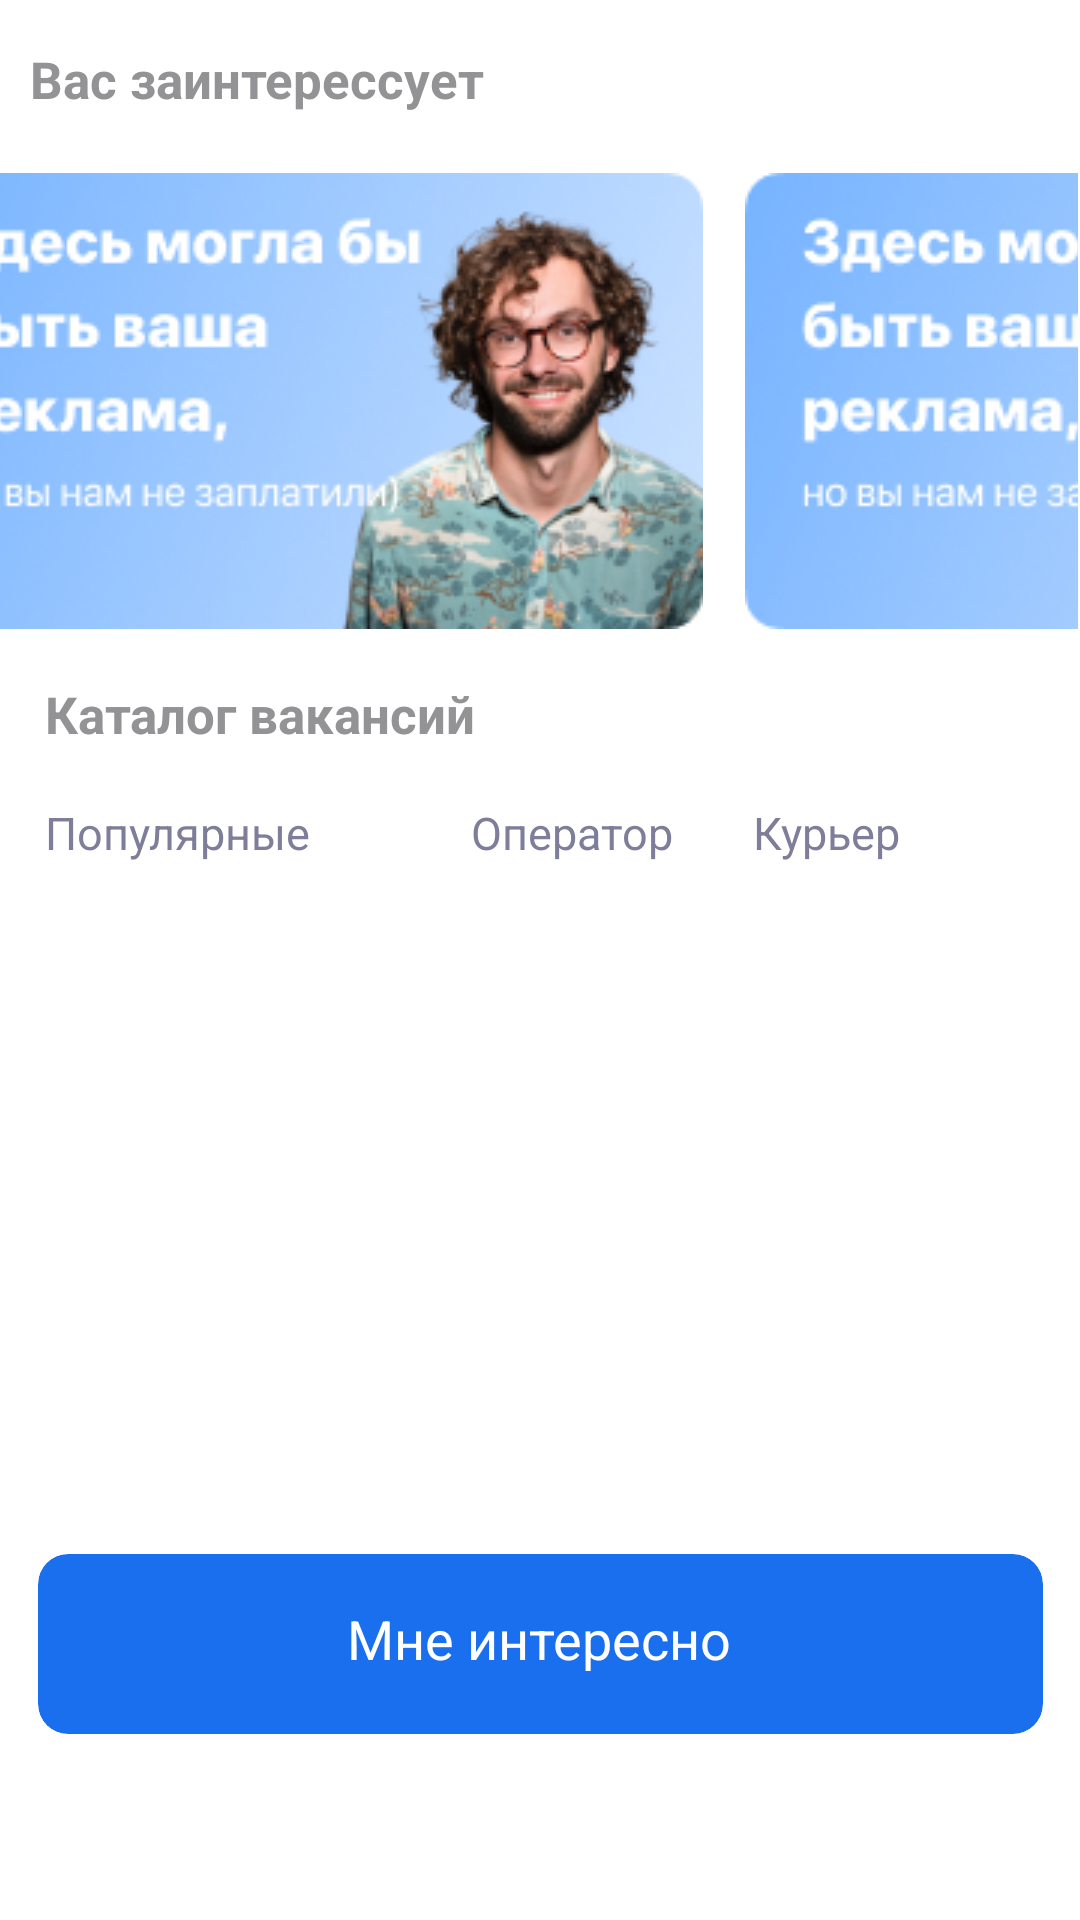

Here is an Android app screen rendered from its layout file. Give the layout XML and the strings, colors and styles it references.
<!-- AndroidManifest.xml: application theme Theme.Hackaton -->
<!-- res/layout/fragment_analizi.xml -->
<?xml version="1.0" encoding="utf-8"?>
<androidx.constraintlayout.widget.ConstraintLayout xmlns:android="http://schemas.android.com/apk/res/android"
    xmlns:app="http://schemas.android.com/apk/res-auto"
    xmlns:tools="http://schemas.android.com/tools"
    android:layout_width="match_parent"
    android:layout_height="match_parent"
    tools:context=".feature.ui.analizi.AnaliziFragment">

    

    <androidx.constraintlayout.widget.ConstraintLayout
        android:layout_width="0dp"
        android:layout_height="match_parent"
        app:layout_constraintEnd_toEndOf="parent"
        app:layout_constraintHorizontal_bias="0.0"
        app:layout_constraintStart_toStartOf="parent"
        app:layout_constraintTop_toTopOf="parent">

        <TextView
            android:id="@+id/bum"
            android:layout_width="wrap_content"
            android:layout_height="wrap_content"
            android:layout_marginStart="10dp"
            android:layout_marginTop="15dp"
            android:text="Вас заинтерессует"
            android:textColor="#939396"
            android:textSize="17sp"
            android:textStyle="bold"
            app:layout_constraintStart_toStartOf="parent"
            app:layout_constraintTop_toTopOf="parent" />

        <TextView
            android:id="@+id/textView4"
            android:layout_width="wrap_content"
            android:layout_height="wrap_content"

            android:layout_marginStart="15dp"
            android:layout_marginTop="16dp"
            android:layout_marginBottom="16dp"
            android:text="Каталог вакансий"
            android:textColor="#939396"
            android:textSize="17sp"
            android:textStyle="bold"
            app:layout_constraintBottom_toTopOf="@+id/horizontalScrollView2"
            app:layout_constraintStart_toStartOf="parent"
            app:layout_constraintTop_toBottomOf="@+id/scrollView2" />

        <HorizontalScrollView
            android:id="@+id/horizontalScrollView2"
            android:layout_width="355dp"
            android:layout_height="wrap_content"
            android:layout_marginTop="16dp"
            android:fillViewport="true"
            android:scrollbars="none"
            app:layout_constraintStart_toStartOf="@+id/textView4"
            app:layout_constraintTop_toBottomOf="@+id/textView4">

            <LinearLayout
                android:layout_width="wrap_content"
                android:layout_height="wrap_content"
                android:orientation="horizontal">

                <androidx.appcompat.widget.AppCompatButton
                    android:id="@+id/b1"
                    android:layout_width="126dp"
                    android:layout_height="48dp"
                    android:layout_gravity="center"
                    android:layout_marginTop="2dp"
                    android:layout_marginBottom="2dp"
                    android:background="@drawable/another_btn_2"
                    android:text="Популярные"
                    android:textAllCaps="false"
                    android:textColor="#7E7E9A"
                    android:textSize="15sp" />

                <androidx.appcompat.widget.AppCompatButton
                    android:id="@+id/b2"
                    android:layout_width="78dp"
                    android:layout_height="48dp"
                    android:layout_gravity="center"
                    android:layout_marginStart="16dp"
                    android:layout_marginTop="2dp"
                    android:layout_marginBottom="2dp"
                    android:background="@drawable/another_btn_2"
                    android:text="Оператор"
                    android:textAllCaps="false"
                    android:textColor="#7E7E9A"
                    android:textSize="15sp" />

                <androidx.appcompat.widget.AppCompatButton
                    android:id="@+id/b3"
                    android:layout_width="135dp"
                    android:layout_height="48dp"
                    android:layout_gravity="center"
                    android:layout_marginStart="16dp"
                    android:layout_marginTop="2dp"
                    android:layout_marginBottom="2dp"
                    android:background="@drawable/another_btn_2"
                    android:text="Курьер"
                    android:textAllCaps="false"
                    android:textColor="#7E7E9A"
                    android:textSize="15sp" />
            </LinearLayout>

        </HorizontalScrollView>

        <androidx.core.widget.NestedScrollView
            android:layout_width="match_parent"
            android:layout_height="0dp"

            app:layout_constraintBottom_toTopOf="@+id/cardforkorz"
            app:layout_constraintEnd_toEndOf="parent"
            app:layout_constraintStart_toStartOf="parent"
            app:layout_constraintTop_toBottomOf="@+id/horizontalScrollView2" >

            <LinearLayout
                android:layout_width="match_parent"
                android:layout_height="wrap_content"
                android:orientation="vertical">

                <ImageView
                    android:id="@+id/imageView9"
                    android:layout_width="match_parent"
                    android:layout_height="wrap_content"
                    app:srcCompat="@drawable/primary" />

                <ImageView
                    android:id="@+id/imageView11"
                    android:layout_width="match_parent"
                    android:layout_height="wrap_content"
                    app:srcCompat="@drawable/primar" />

                <ImageView
                    android:id="@+id/imageView12"
                    android:layout_width="match_parent"
                    android:layout_height="wrap_content"
                    app:srcCompat="@drawable/prima" />

                <ImageView
                    android:id="@+id/imageView13"
                    android:layout_width="match_parent"
                    android:layout_height="wrap_content"
                    app:srcCompat="@drawable/prim" />
            </LinearLayout>
        </androidx.core.widget.NestedScrollView>

        <androidx.cardview.widget.CardView
            android:id="@+id/cardforkorz"
            android:layout_width="335dp"

            android:layout_height="60dp"
            android:layout_marginBottom="62dp"
            app:cardBackgroundColor="#1A6FEE"
            app:cardCornerRadius="10dp"
            app:layout_constraintBottom_toBottomOf="parent"
            app:layout_constraintEnd_toEndOf="parent"
            app:layout_constraintStart_toStartOf="parent">

            <androidx.constraintlayout.widget.ConstraintLayout
                android:id="@+id/card"
                android:layout_width="335dp"
                android:layout_height="60dp">


                <ImageView
                    android:id="@+id/imageView"
                    android:layout_width="wrap_content"
                    android:layout_height="wrap_content"
                    android:layout_marginStart="100dp"
                    android:layout_marginTop="16dp"
                    android:src="@drawable/icon"
                    app:layout_constraintStart_toStartOf="parent"
                    app:layout_constraintTop_toTopOf="parent" />

                <TextView
                    android:id="@+id/textView3"
                    android:layout_width="wrap_content"
                    android:layout_height="wrap_content"
                    android:layout_marginStart="3dp"
                    android:layout_marginTop="16dp"
                    android:text="Мне интересно"
                    android:textColor="@color/white"
                    android:textSize="18sp"
                    app:layout_constraintStart_toEndOf="@+id/imageView"
                    app:layout_constraintTop_toTopOf="parent" />


            </androidx.constraintlayout.widget.ConstraintLayout>
        </androidx.cardview.widget.CardView>

        <HorizontalScrollView
            android:id="@+id/scrollView2"
            android:layout_width="409dp"
            android:layout_height="wrap_content"
            android:layout_marginStart="1dp"
            android:layout_marginTop="20dp"
            android:layout_marginEnd="1dp"
            android:layout_marginBottom="1dp"
            app:layout_constraintBottom_toTopOf="@+id/textView4"
            app:layout_constraintEnd_toEndOf="parent"
            app:layout_constraintHorizontal_bias="1.0"
            app:layout_constraintStart_toStartOf="parent"
            app:layout_constraintTop_toBottomOf="@+id/bum">

            <LinearLayout
                android:layout_width="match_parent"
                android:layout_height="wrap_content"
                android:orientation="horizontal">

                <ImageView
                    android:id="@+id/imageView10"
                    android:layout_width="298dp"
                    android:layout_height="wrap_content"
                    android:layout_weight="1"
                    android:src="@drawable/baa" />

                <ImageView
                    android:id="@+id/imageView3"
                    android:layout_width="wrap_content"
                    android:layout_height="wrap_content"
                    android:layout_weight="1"
                    android:src="@drawable/baa" />


            </LinearLayout>
        </HorizontalScrollView>

    </androidx.constraintlayout.widget.ConstraintLayout>


</androidx.constraintlayout.widget.ConstraintLayout>
<!-- resources referenced by this layout -->
<resources>
  <!-- drawable baa: png bitmap (drawable, 61678 bytes) -->
  <!-- drawable prim: png bitmap (drawable, 28706 bytes) -->
  <!-- drawable prima: png bitmap (drawable, 28325 bytes) -->
  <!-- drawable primar: png bitmap (drawable, 27404 bytes) -->
  <!-- drawable primary: png bitmap (drawable, 26113 bytes) -->
  <!-- not gathered from this repository: default colours our renderer supplied (Android Studio template values) -->
  <color name="white">#FFFFFFFF</color>
</resources>
